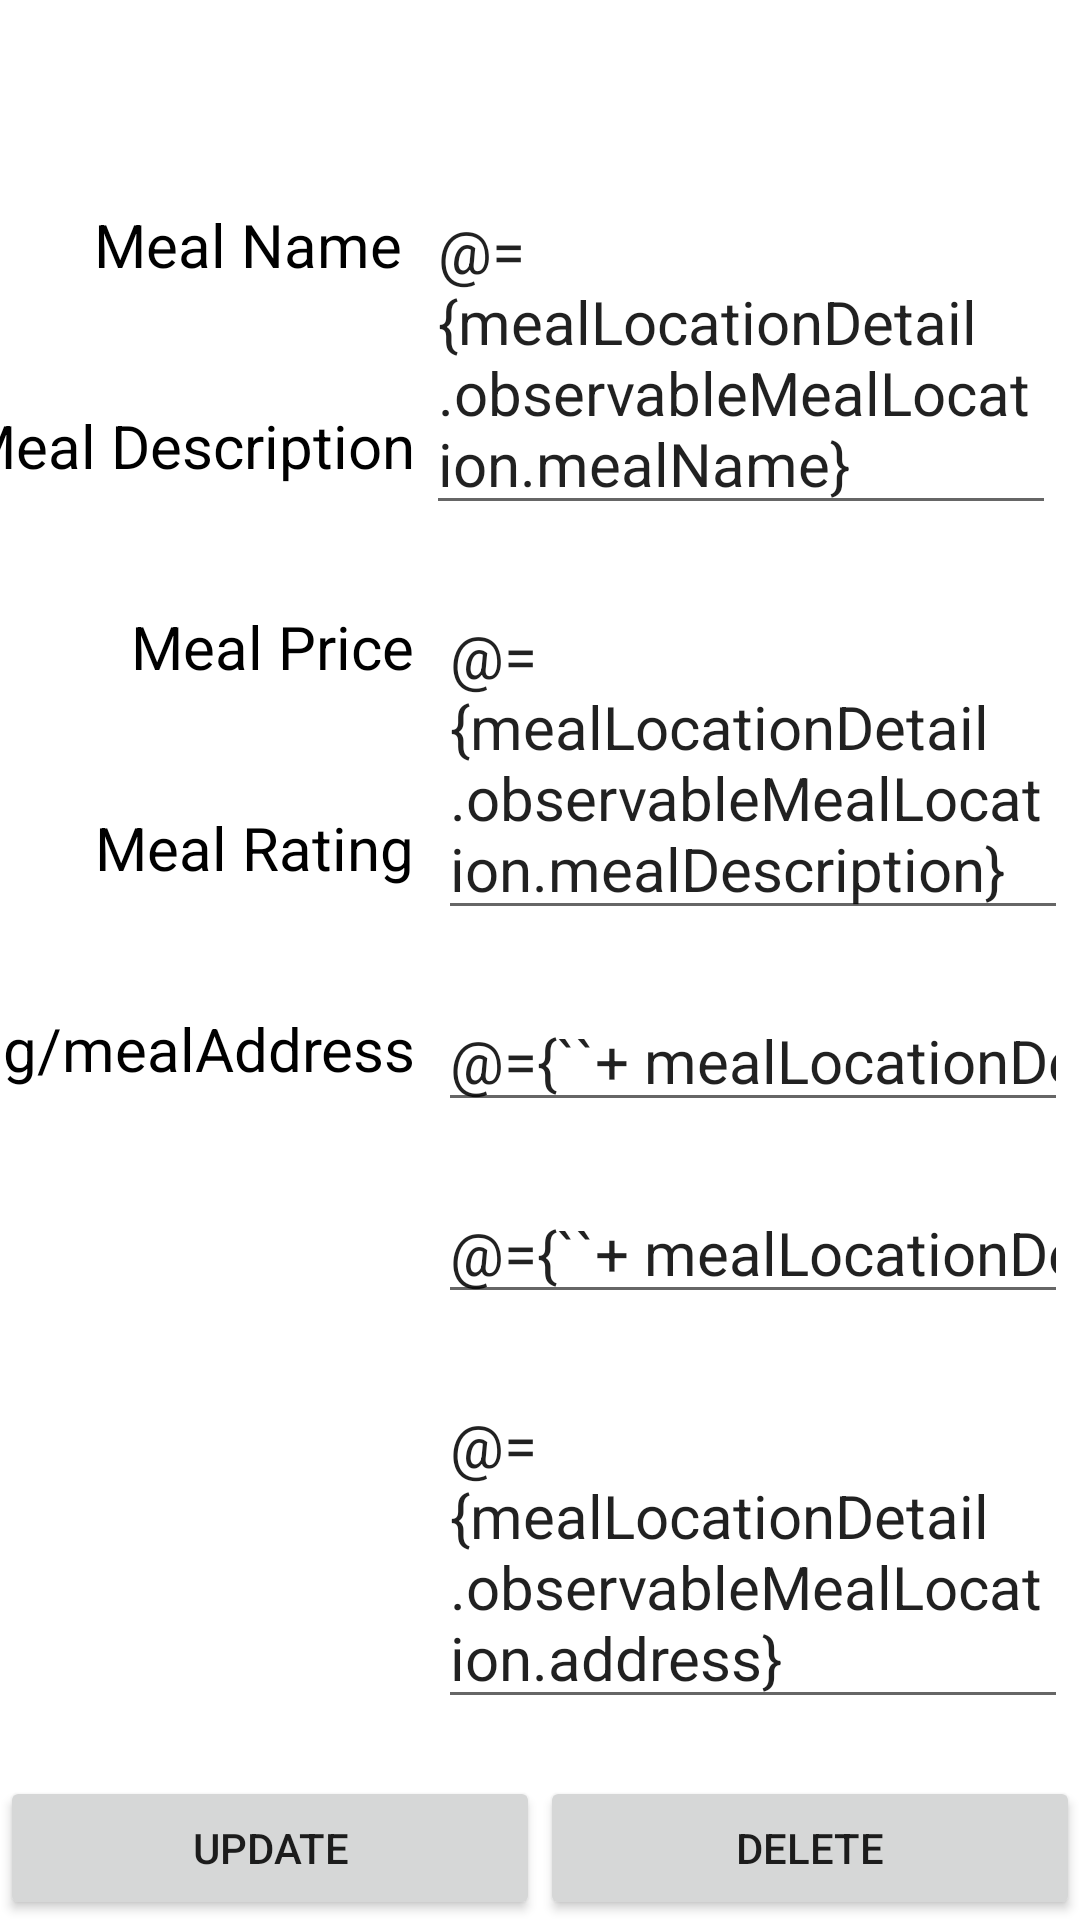

Layout XML and referenced resources for this Android screen:
<!-- AndroidManifest.xml: application theme Theme.AyoEats -->
<!-- res/layout/fragment_meal_location_detail.xml -->
<?xml version="1.0" encoding="utf-8"?>
<layout  xmlns:android="http://schemas.android.com/apk/res/android"
    xmlns:app="http://schemas.android.com/apk/res-auto"
    xmlns:tools="http://schemas.android.com/tools">

    <data>
        <variable
            name="mealLocationDetail"
            type="ie.setu.ayoeats.ui.detail.MealLocationDetailViewModel" />
    </data>


<androidx.constraintlayout.widget.ConstraintLayout

    android:id="@+id/frameLayout"
    android:layout_width="match_parent"
    android:layout_height="match_parent"
    tools:context=".ui.detail.MealLocationDetailFragment">

    <TextView
        android:id="@+id/textView4"
        android:layout_width="wrap_content"
        android:layout_height="wrap_content"
        android:layout_marginTop="40dp"
        android:layout_marginEnd="8dp"
        android:text="@string/mealPrice"
        android:textAlignment="textEnd"
        android:textColor="@color/black"
        android:textSize="20sp"
        app:layout_constraintEnd_toStartOf="@+id/editMealPrice"
        app:layout_constraintHorizontal_bias="1.0"
        app:layout_constraintStart_toStartOf="parent"
        app:layout_constraintTop_toBottomOf="@+id/textView3" />

    <TextView
        android:id="@+id/textView5"
        android:layout_width="wrap_content"
        android:layout_height="wrap_content"
        android:layout_marginTop="40dp"
        android:layout_marginEnd="8dp"
        android:text="@string/mealRating"
        android:textAlignment="textEnd"
        android:textColor="@color/black"
        android:textSize="20sp"
        app:layout_constraintEnd_toStartOf="@+id/editMealRating"
        app:layout_constraintHorizontal_bias="1.0"
        app:layout_constraintStart_toStartOf="parent"
        app:layout_constraintTop_toBottomOf="@+id/textView4" />

    <TextView
        android:id="@+id/textView6"
        android:layout_width="wrap_content"
        android:layout_height="wrap_content"
        android:layout_marginTop="40dp"
        android:layout_marginEnd="8dp"
        android:text="@string/mealAddress"
        android:textAlignment="textEnd"
        android:textColor="@color/black"
        android:textSize="20sp"
        app:layout_constraintEnd_toStartOf="@+id/editAddress"
        app:layout_constraintHorizontal_bias="1.0"
        app:layout_constraintStart_toStartOf="parent"
        app:layout_constraintTop_toBottomOf="@+id/textView5" />

    <EditText
        android:id="@+id/editMealPrice"
        android:layout_width="210dp"
        android:layout_height="wrap_content"
        android:layout_marginTop="20dp"
        android:layout_marginEnd="4dp"
        android:textAlignment="viewStart"
        android:text="@={``+ mealLocationDetail.observableMealLocation.mealPrice}"
        android:textSize="20sp"
        android:inputType="numberDecimal"
        app:layout_constraintEnd_toEndOf="parent"
        app:layout_constraintTop_toBottomOf="@+id/editMealDescription" />

    <EditText
        android:id="@+id/editMealDescription"
        android:layout_width="210dp"
        android:layout_height="wrap_content"
        android:layout_marginTop="20dp"
        android:layout_marginEnd="4dp"
        android:ems="10"
        android:textSize="20sp"
        android:text="@={mealLocationDetail.observableMealLocation.mealDescription}"
        app:layout_constraintEnd_toEndOf="parent"
        app:layout_constraintTop_toBottomOf="@+id/editMealName" />

    <EditText
        android:id="@+id/editAddress"
        android:layout_width="210dp"
        android:layout_height="wrap_content"
        android:layout_marginTop="20dp"
        android:layout_marginEnd="4dp"
        android:ems="10"
        android:text="@={mealLocationDetail.observableMealLocation.address}"
        android:textSize="20sp"
        app:layout_constraintEnd_toEndOf="parent"
        app:layout_constraintTop_toBottomOf="@+id/editMealRating" />

    <EditText
        android:id="@+id/editMealRating"
        android:layout_width="210dp"
        android:layout_height="wrap_content"
        android:layout_marginTop="20dp"
        android:layout_marginEnd="4dp"
        android:ems="10"
        android:inputType="number"
        android:textSize="20sp"
        android:text="@={``+ mealLocationDetail.observableMealLocation.mealRating}"
        app:layout_constraintEnd_toEndOf="parent"
        app:layout_constraintTop_toBottomOf="@+id/editMealPrice" />

    <EditText
        android:id="@+id/editMealName"
        android:layout_width="210dp"
        android:layout_height="wrap_content"
        android:layout_marginTop="60dp"
        android:layout_marginEnd="8dp"
        android:ems="10"
        android:textAlignment="viewStart"
        android:text="@={mealLocationDetail.observableMealLocation.mealName}"
        android:textSize="20sp"
        app:layout_constraintEnd_toEndOf="parent"
        app:layout_constraintTop_toTopOf="parent" />



    <TextView
        android:id="@+id/textView2"
        android:layout_width="wrap_content"
        android:layout_height="wrap_content"
        android:layout_marginTop="68dp"
        android:layout_marginEnd="8dp"
        android:text="@string/mealName"
        android:textAlignment="textEnd"
        android:textColor="@color/black"
        android:textSize="20sp"
        app:layout_constraintEnd_toStartOf="@+id/editMealName"
        app:layout_constraintHorizontal_bias="1.0"
        app:layout_constraintStart_toStartOf="parent"
        app:layout_constraintTop_toTopOf="parent" />

    <TextView
        android:id="@+id/textView3"
        android:layout_width="wrap_content"
        android:layout_height="wrap_content"
        android:layout_marginTop="40dp"
        android:layout_marginRight="8dp"
        android:text="@string/mealDescription"
        android:textAlignment="textEnd"
        android:textColor="@color/black"
        android:textSize="20sp"
        app:layout_constraintEnd_toStartOf="@+id/editMealDescription"
        app:layout_constraintHorizontal_bias="1.0"
        app:layout_constraintStart_toStartOf="parent"
        app:layout_constraintTop_toBottomOf="@+id/textView2" />

    <ImageView
        android:id="@+id/mealLocationImage"
        android:layout_width="345dp"
        android:layout_height="189dp"
        android:layout_marginStart="8dp"
        android:layout_marginTop="40dp"
        android:layout_marginEnd="8dp"
        android:layout_marginBottom="40dp"
        android:contentDescription="@string/button_addImage"
        app:layout_constraintBottom_toTopOf="@id/deleteMealLocationButton"
        app:layout_constraintEnd_toEndOf="parent"
        app:layout_constraintStart_toStartOf="parent"
        app:layout_constraintTop_toBottomOf="@+id/editAddress"
        app:layout_constraintVertical_bias="0.0"
        app:srcCompat="@android:drawable/ic_menu_gallery" />

    <Button
        android:id="@+id/editMealLocationButton"
        android:layout_width="0dp"
        android:layout_height="wrap_content"
        android:text="@string/update"
        app:layout_constraintBottom_toBottomOf="parent"
        app:layout_constraintEnd_toStartOf="@+id/deleteMealLocationButton"
        app:layout_constraintHorizontal_chainStyle="packed"
        app:layout_constraintStart_toStartOf="parent" />

    <Button
        android:id="@+id/deleteMealLocationButton"
        android:layout_width="0dp"
        android:layout_height="wrap_content"
        android:text="@string/delete"
        app:layout_constraintBottom_toBottomOf="parent"
        app:layout_constraintEnd_toEndOf="parent"
        app:layout_constraintStart_toEndOf="@+id/editMealLocationButton" />

</androidx.constraintlayout.widget.ConstraintLayout>
</layout>
<!-- resources referenced by this layout -->
<resources>
  <color name="black">#FF000000</color>
  <string name="delete">Delete</string>
  <string name="mealDescription">Meal Description</string>
  <string name="mealName">Meal Name</string>
  <string name="mealPrice">Meal Price</string>
  <string name="mealRating">Meal Rating</string>
  <string name="update">Update</string>
  <style name="Theme.AyoEats" parent="Theme.MaterialComponents.DayNight.DarkActionBar">
          
          <item name="colorPrimary">@color/colorPrimary</item>
          <item name="colorPrimaryVariant">@color/colorPrimaryDark</item>
          <item name="colorOnPrimary">@color/black</item>
          
          <item name="colorSecondary">@color/teal_200</item>
          <item name="colorSecondaryVariant">@color/teal_700</item>
          <item name="colorOnSecondary">@color/black</item>
          
          <item name="android:statusBarColor">?attr/colorPrimaryVariant</item>
          
      </style>
  <color name="colorPrimary">#F3F2E3</color>
  <color name="colorPrimaryDark">#44443C</color>
  <color name="teal_200">#FF03DAC5</color>
  <color name="teal_700">#FF018786</color>
</resources>
